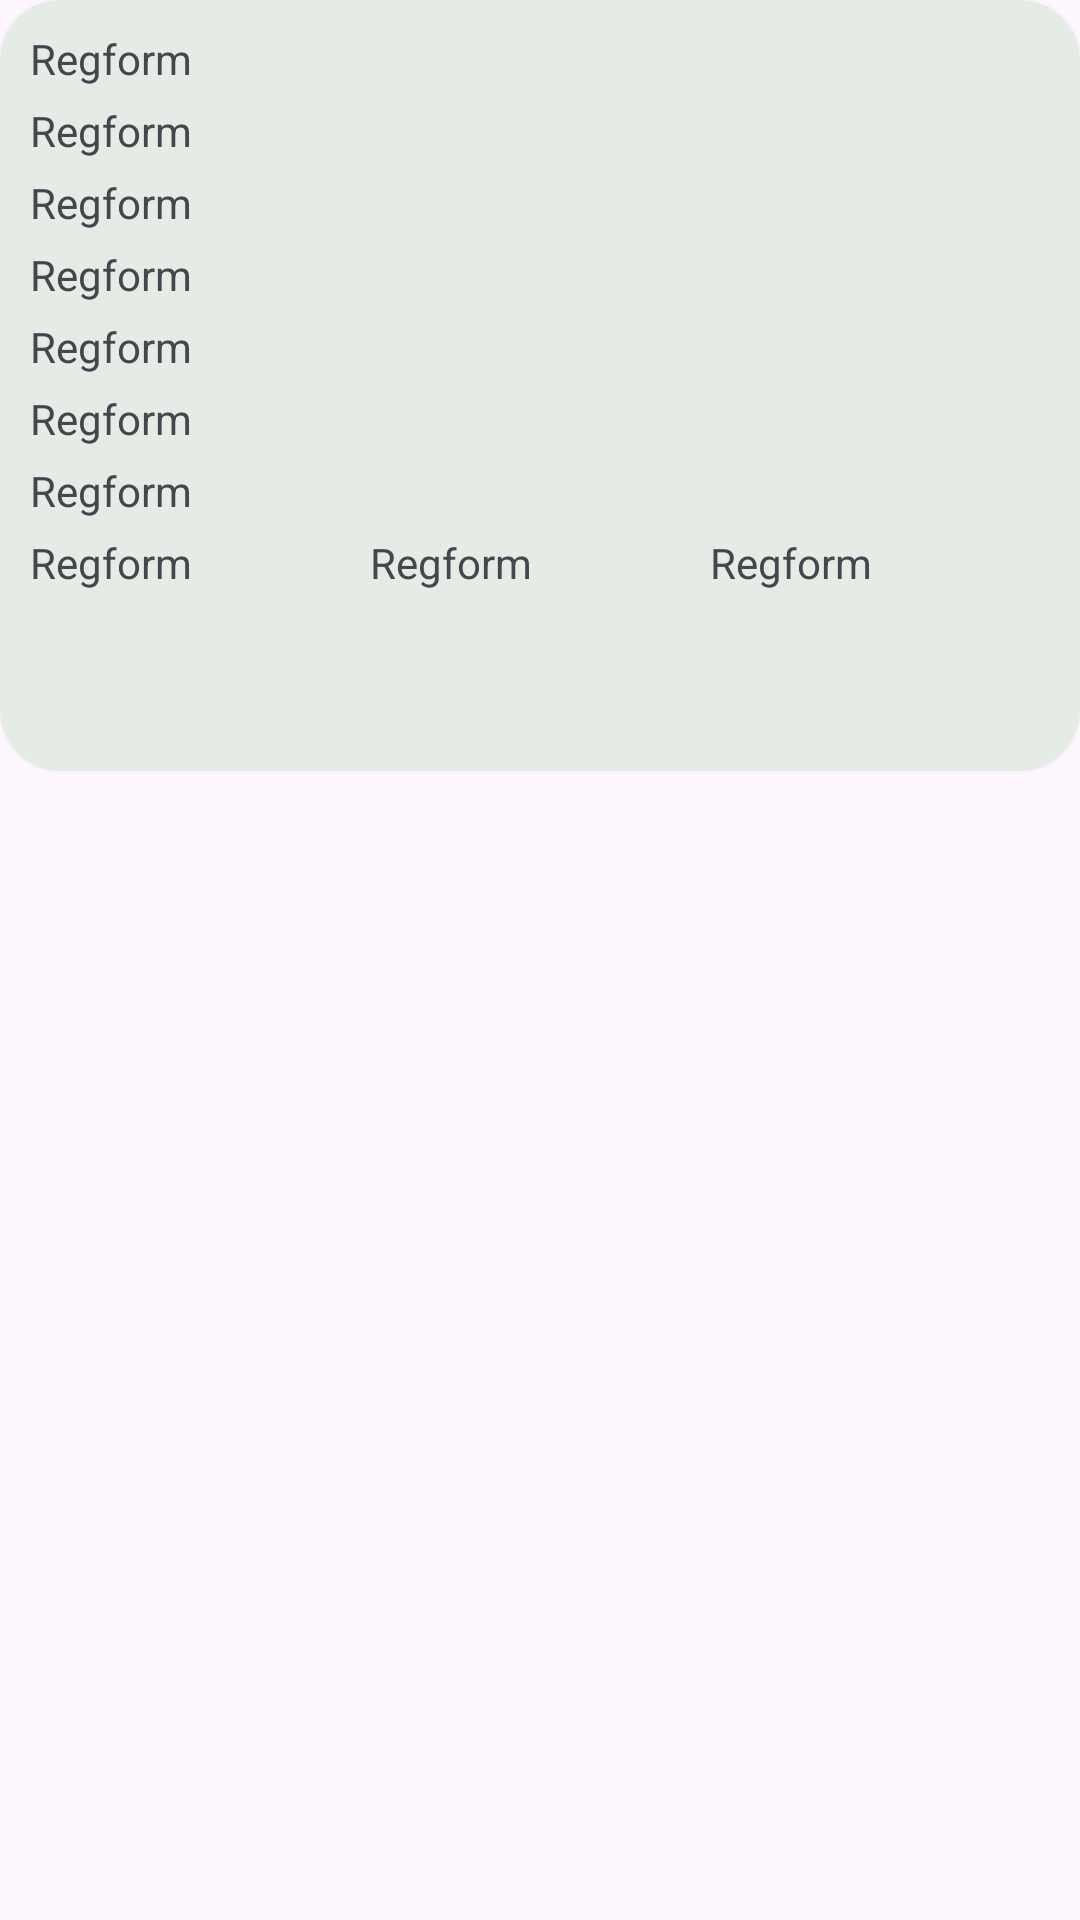

Layout XML and referenced resources for this Android screen:
<!-- AndroidManifest.xml: application theme Theme.Regform -->
<!-- res/layout/recycler.xml -->
<?xml version="1.0" encoding="utf-8"?>
<LinearLayout xmlns:android="http://schemas.android.com/apk/res/android"
    xmlns:app="http://schemas.android.com/apk/res-auto"
    android:layout_width="match_parent"
    android:layout_height="wrap_content"
    android:layout_margin="5dp">

    <androidx.cardview.widget.CardView
        android:layout_width="match_parent"
        android:layout_height="wrap_content"
        app:cardBackgroundColor="#E4ECE5"
        app:cardCornerRadius="20sp"
        app:cardElevation="5dp">

        <LinearLayout
            android:layout_width="match_parent"
            android:layout_height="wrap_content"
            android:layout_margin="10dp"
            android:orientation="vertical">

            <TextView
                android:id="@+id/showfname"
                android:layout_width="match_parent"
                android:layout_height="wrap_content"
                android:text="@string/app_name" />

            <TextView
                android:id="@+id/showlname"
                android:layout_width="match_parent"
                android:layout_height="wrap_content"
                android:layout_marginTop="5dp"
                android:text="@string/app_name" />

            <TextView
                android:id="@+id/showemail"
                android:layout_width="match_parent"
                android:layout_height="wrap_content"
                android:layout_marginTop="5dp"
                android:text="@string/app_name" />

            <TextView
                android:id="@+id/showpassword"
                android:layout_width="match_parent"
                android:layout_height="wrap_content"
                android:layout_marginTop="5dp"
                android:text="@string/app_name" />

            <TextView
                android:id="@+id/showdob"
                android:layout_width="match_parent"
                android:layout_height="wrap_content"
                android:layout_marginTop="5dp"
                android:text="@string/app_name" />

            <TextView
                android:id="@+id/showngender"
                android:layout_width="match_parent"
                android:layout_height="wrap_content"
                android:layout_marginTop="5dp"
                android:text="@string/app_name" />

            <TextView
                android:id="@+id/shownnumber"
                android:layout_width="match_parent"
                android:layout_height="wrap_content"
                android:layout_marginTop="5dp"
                android:text="@string/app_name" />

            <LinearLayout
                android:layout_width="match_parent"
                android:layout_height="wrap_content"
                android:weightSum="3">

                <TextView
                    android:id="@+id/showcheck1"
                    android:layout_width="match_parent"
                    android:layout_height="wrap_content"
                    android:layout_marginTop="5dp"
                    android:layout_weight="1"
                    android:text="@string/app_name" />

                <TextView
                    android:id="@+id/showcheck2"
                    android:layout_width="match_parent"
                    android:layout_height="wrap_content"
                    android:layout_marginTop="5dp"
                    android:layout_weight="1"
                    android:text="@string/app_name" />

                <TextView
                    android:id="@+id/showcheck3"
                    android:layout_width="match_parent"
                    android:layout_height="wrap_content"
                    android:layout_marginTop="5dp"
                    android:layout_weight="1"
                    android:text="@string/app_name" />
            </LinearLayout>

            <LinearLayout
                android:layout_width="match_parent"
                android:layout_height="wrap_content"
                android:orientation="horizontal">

                <ImageView
                    android:layout_marginStart="30dp"
                    android:layout_marginTop="10dp"
                    android:layout_width="35dp"
                    android:layout_height="35dp"
                    android:scaleType="fitXY"
                    android:src="@drawable/writing"
                    android:id="@+id/update"/>
                <ImageView
                    android:layout_marginStart="15dp"
                    android:layout_marginTop="10dp"
                    android:layout_width="40dp"
                    android:layout_height="40dp"
                    android:scaleType="fitXY"
                    android:src="@drawable/baseline_auto_delete_24"
                    android:id="@+id/delete"/>
            </LinearLayout>

        </LinearLayout>

    </androidx.cardview.widget.CardView>
</LinearLayout>
<!-- resources referenced by this layout -->
<resources>
  <string name="app_name">Regform</string>
  <style name="Theme.Regform" parent="Base.Theme.Regform" />
  <style name="Base.Theme.Regform" parent="Theme.Material3.DayNight.NoActionBar">
          
          
  
          <item name="android:statusBarColor">@color/blue</item>
  
      </style>
  <color name="blue">#E46A7DE7</color>
</resources>
